Image classification data set "smart-bin" (Crowdhackathon-SmartCity2/the-place on GitHub). Class labels (3): glass, metal, plastic.

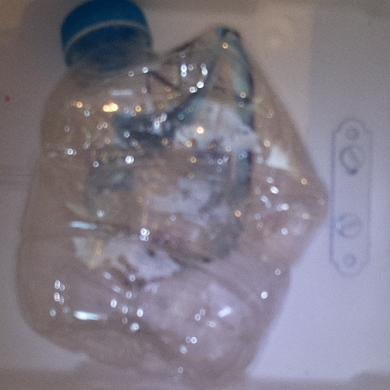
Label: plastic

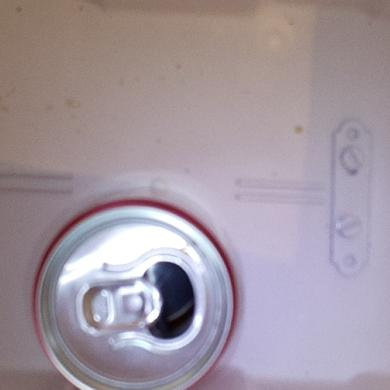
Label: metal

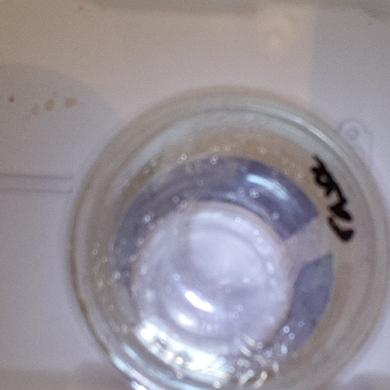
Label: plastic

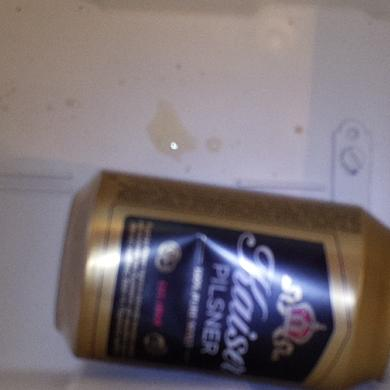
Label: metal

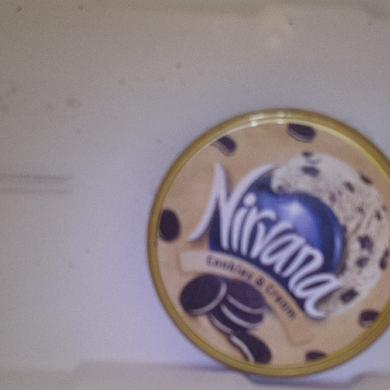
Label: plastic

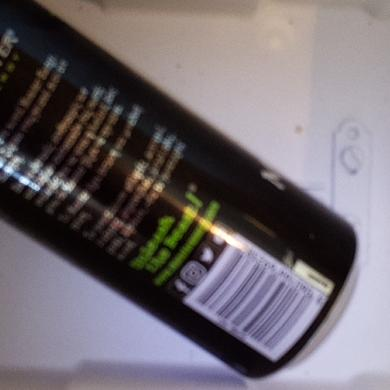
Label: metal
